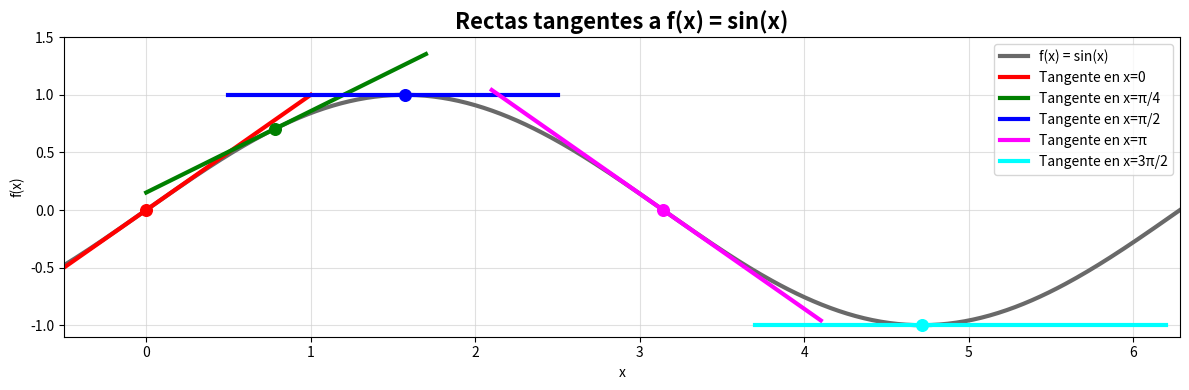

Python code for this plot:

import numpy as np
import matplotlib.pyplot as plt

f = lambda x: np.sin(x)
df = lambda x: np.cos(x)

x = np.linspace(-0.5, 2*np.pi, 400)
y = f(x)

fig, ax = plt.subplots(figsize=(12, 4))
ax.plot(x, y, color='dimgray', linewidth=3, label='f(x) = sin(x)')

x0s = [0, np.pi/4, np.pi/2, np.pi, 3*np.pi/2]
colors = ['red', 'green', 'blue', 'magenta', 'cyan']
labels = [
    'Tangente en x=0',
    'Tangente en x=π/4',
    'Tangente en x=π/2',
    'Tangente en x=π',
    'Tangente en x=3π/2'
]

segments = [
    (-0.5, 1.0),
    (0.0, 1.7),
    (0.5, 2.5),
    (2.1, 4.1),
    (3.7, 6.2)
]

for x0, color, label, (xa, xb) in zip(x0s, colors, labels, segments):
    m = df(x0)
    b = f(x0) - m*x0
    xt = np.linspace(xa, xb, 200)
    yt = m*xt + b
    ax.plot(xt, yt, color=color, linewidth=3, label=label)
    ax.scatter([x0], [f(x0)], color=color, s=70, zorder=3)

ax.set_title('Rectas tangentes a f(x) = sin(x)', fontsize=16, fontweight='bold')
ax.set_xlabel('x')
ax.set_ylabel('f(x)')
ax.set_xlim(-0.5, 2*np.pi)
ax.set_ylim(-1.1, 1.5)
ax.set_xticks(np.arange(0, 7, 1))
ax.set_yticks(np.arange(-1.0, 1.6, 0.5))
ax.grid(True, color='lightgray', alpha=0.7)
ax.legend(loc='upper right', frameon=True)

plt.tight_layout()
plt.show()
